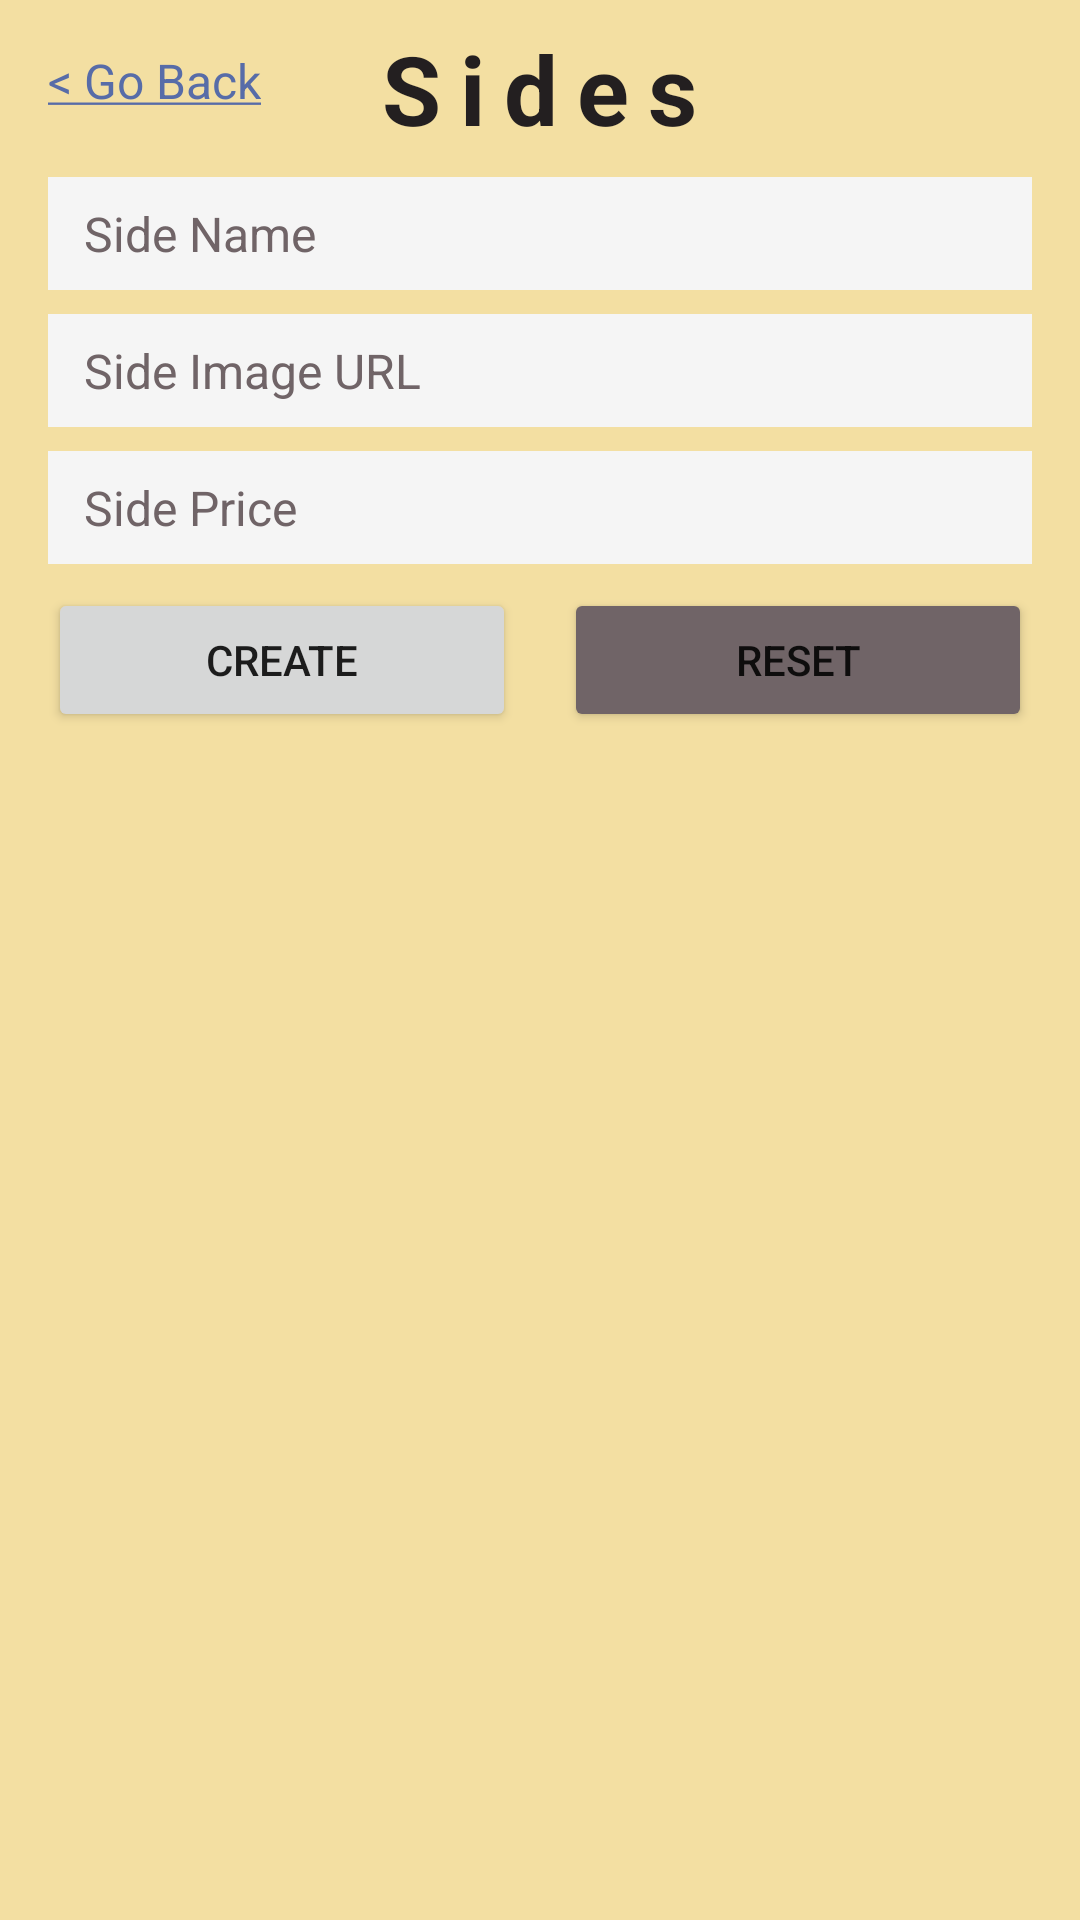

Reconstruct the res/layout file that produces this screen, plus the resources it refers to.
<!-- AndroidManifest.xml: application theme Theme.PizzaHub -->
<!-- res/layout/fragment_admin_sides.xml -->
<?xml version="1.0" encoding="utf-8"?>
<androidx.constraintlayout.widget.ConstraintLayout xmlns:android="http://schemas.android.com/apk/res/android"
    xmlns:app="http://schemas.android.com/apk/res-auto"
    xmlns:tools="http://schemas.android.com/tools"
    android:layout_width="match_parent"
    android:layout_height="match_parent"
    android:background="@color/yellow"
    tools:context=".fragments.admin.AdminSidesFragment">

    <TextView
        android:id="@+id/textViewAdminSideTitle"
        android:layout_width="wrap_content"
        android:layout_height="wrap_content"
        android:layout_marginTop="8dp"
        style="@style/title"
        android:text="Sides"
        app:layout_constraintEnd_toEndOf="parent"
        app:layout_constraintStart_toStartOf="parent"
        app:layout_constraintTop_toTopOf="parent" />

    <EditText
        android:id="@+id/editTextSideName"
        android:layout_width="0dp"
        android:layout_height="wrap_content"
        android:layout_marginStart="16dp"
        android:layout_marginTop="8dp"
        android:layout_marginEnd="16dp"
        android:ems="10"
        android:inputType="text"
        style="@style/input_text"
        android:hint="Side Name"
        app:layout_constraintEnd_toEndOf="parent"
        app:layout_constraintStart_toStartOf="parent"
        app:layout_constraintTop_toBottomOf="@+id/textViewAdminSideTitle" />

    <EditText
        android:id="@+id/editTextSideImageUrl"
        android:layout_width="0dp"
        android:layout_height="wrap_content"
        android:layout_marginStart="16dp"
        android:layout_marginTop="8dp"
        android:layout_marginEnd="16dp"
        android:ems="10"
        android:inputType="textUri"
        style="@style/input_text"
        android:hint="Side Image URL"
        app:layout_constraintEnd_toEndOf="parent"
        app:layout_constraintStart_toStartOf="parent"
        app:layout_constraintTop_toBottomOf="@+id/editTextSideName" />

    <EditText
        android:id="@+id/editTextSidePrice"
        android:layout_width="0dp"
        android:layout_height="wrap_content"
        android:layout_marginStart="16dp"
        android:layout_marginTop="8dp"
        android:layout_marginEnd="16dp"
        android:ems="10"
        android:inputType="numberDecimal"
        style="@style/input_text"
        android:hint="Side Price"
        app:layout_constraintEnd_toEndOf="parent"
        app:layout_constraintStart_toStartOf="parent"
        app:layout_constraintTop_toBottomOf="@+id/editTextSideImageUrl" />

    <Button
        android:id="@+id/buttonSideSave"
        android:layout_width="0dp"
        android:layout_height="wrap_content"
        android:layout_marginStart="16dp"
        android:layout_marginTop="8dp"
        android:layout_marginEnd="8dp"
        android:text="@string/create_button"
        app:layout_constraintEnd_toStartOf="@+id/buttonSideReset"
        app:layout_constraintHorizontal_bias="0.5"
        app:layout_constraintStart_toStartOf="parent"
        app:layout_constraintTop_toBottomOf="@+id/editTextSidePrice" />

    <Button
        android:id="@+id/buttonSideReset"
        android:layout_width="0dp"
        android:layout_height="wrap_content"
        android:layout_marginStart="8dp"
        android:layout_marginEnd="16dp"
        android:text="@string/reset_button"
        android:backgroundTint="@color/grey"
        app:layout_constraintBottom_toBottomOf="@+id/buttonSideSave"
        app:layout_constraintEnd_toEndOf="parent"
        app:layout_constraintHorizontal_bias="0.5"
        app:layout_constraintStart_toEndOf="@+id/buttonSideSave"
        app:layout_constraintTop_toTopOf="@+id/buttonSideSave" />

    <androidx.recyclerview.widget.RecyclerView
        android:id="@+id/recyclerViewAdminSide"
        android:layout_width="0dp"
        android:layout_height="0dp"
        android:layout_marginTop="8dp"
        app:layout_constraintBottom_toBottomOf="parent"
        app:layout_constraintEnd_toEndOf="parent"
        app:layout_constraintStart_toStartOf="parent"
        app:layout_constraintTop_toBottomOf="@+id/buttonSideSave" />

    <TextView
        style="@style/go_back_link"
        android:id="@+id/textViewSidesGoBack"
        android:layout_width="wrap_content"
        android:layout_height="wrap_content"
        android:text="@string/go_back_link"
        app:layout_constraintStart_toStartOf="parent"
        app:layout_constraintTop_toTopOf="parent" />

</androidx.constraintlayout.widget.ConstraintLayout>
<!-- resources referenced by this layout -->
<resources>
  <color name="grey">#FF706467</color>
  <color name="yellow">#FFF3DFA2</color>
  <string name="create_button">Create</string>
  <string name="go_back_link"><u>&lt; Go Back</u></string>
  <string name="reset_button">Reset</string>
  <style name="go_back_link">
          <item name="android:textSize">16sp</item>
          <item name="android:layout_marginStart">16dp</item>
          <item name="android:layout_marginTop">16dp</item>
          <item name="android:text">@string/go_back_link</item>
          <item name="android:textColor">@color/blue</item>
      </style>
  <style name="input_text">
          <item name="android:background">@color/light</item>
          <item name="android:paddingStart">12sp</item>
          <item name="android:paddingEnd">12sp</item>
          <item name="android:paddingTop">8sp</item>
          <item name="android:paddingBottom">8sp</item>
          <item name="android:textColorHint">@color/grey</item>
          <item name="android:textSize">16sp</item>
      </style>
  <style name="title">
          <item name="android:textSize">32sp</item>
          <item name="android:textStyle">bold</item>
          <item name="android:letterSpacing">0.2</item>
          <item name="android:textColor">@color/dark</item>
      </style>
  <style name="Theme.PizzaHub" parent="Theme.MaterialComponents.DayNight.DarkActionBar">
          
          <item name="colorPrimary">@color/red</item>
          <item name="colorPrimaryVariant">@color/blue</item>
          <item name="colorOnPrimary">@color/light</item>
          
          <item name="colorSecondary">@color/yellow</item>
          <item name="colorSecondaryVariant">@color/grey</item>
          <item name="colorOnSecondary">@color/dark</item>
          
          <item name="android:statusBarColor" tools:targetApi="l">?attr/colorPrimaryVariant</item>
          
      </style>
  <color name="blue">#FF576CA8</color>
  <color name="light">#FFF5F5F5</color>
  <color name="dark">#FF231F20</color>
  <color name="red">#FFBB4430</color>
</resources>
